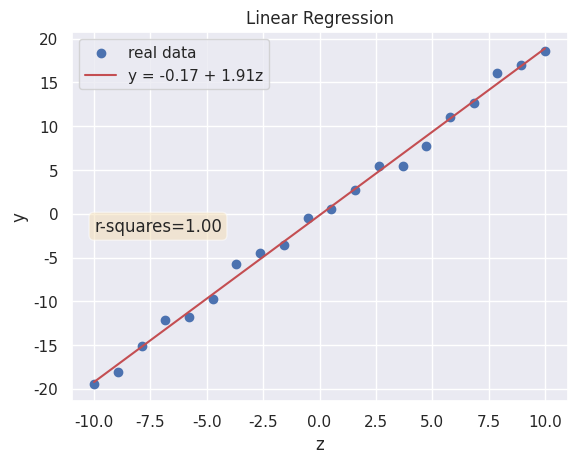

This chart was generated by the following Python code:
import numpy as np
import seaborn as sns; sns.set()
import matplotlib.pyplot as plt
import pandas as pd

def least_square_estimation(z:np.ndarray,y:np.ndarray):
    inv = np.linalg.inv(z.transpose().dot(z))
    return inv.dot(z.transpose()).dot(y)

seed = 42
np.random.seed(seed) # make repeate random values

n = 20
z = np.linspace(-10,10,n).transpose().reshape(-1,1)
epsilon = np.random.randn(n,1) # n rows, 1 column
y = 2*z + epsilon

# plot data
fig = plt.figure()
ax = fig.add_subplot(111)
ax.set_title("Linear Regression")
ax.set_xlabel("z")
ax.set_ylabel("y")
ax.scatter(z,y, label="real data")
ax.legend()
fig.savefig("real_data_1.png")


z_0 = np.ones((n,1))
Z = np.hstack((z_0,z))
Y = y
b_hat = least_square_estimation(Z,Y)
print("Beta =", b_hat)

# plot line
y_plot = Z.dot(b_hat)
b_hat_ravel = b_hat.ravel()
ax.plot(z,y_plot, color='r', label="y = {:.02f} + {:.02f}z".format(b_hat_ravel[0], b_hat_ravel[1]))
ax.legend()
fig.savefig("least_square_estimated_1.png")

# show r_square score
r_squares = np.var(y_plot)/np.var(y)
props = dict(boxstyle="round", facecolor="wheat", alpha=0.5)
ax.text(-10,-2,"r-squares={:.02f}".format(r_squares), bbox=props)
fig.savefig("r_square_1.png")

plt.show()